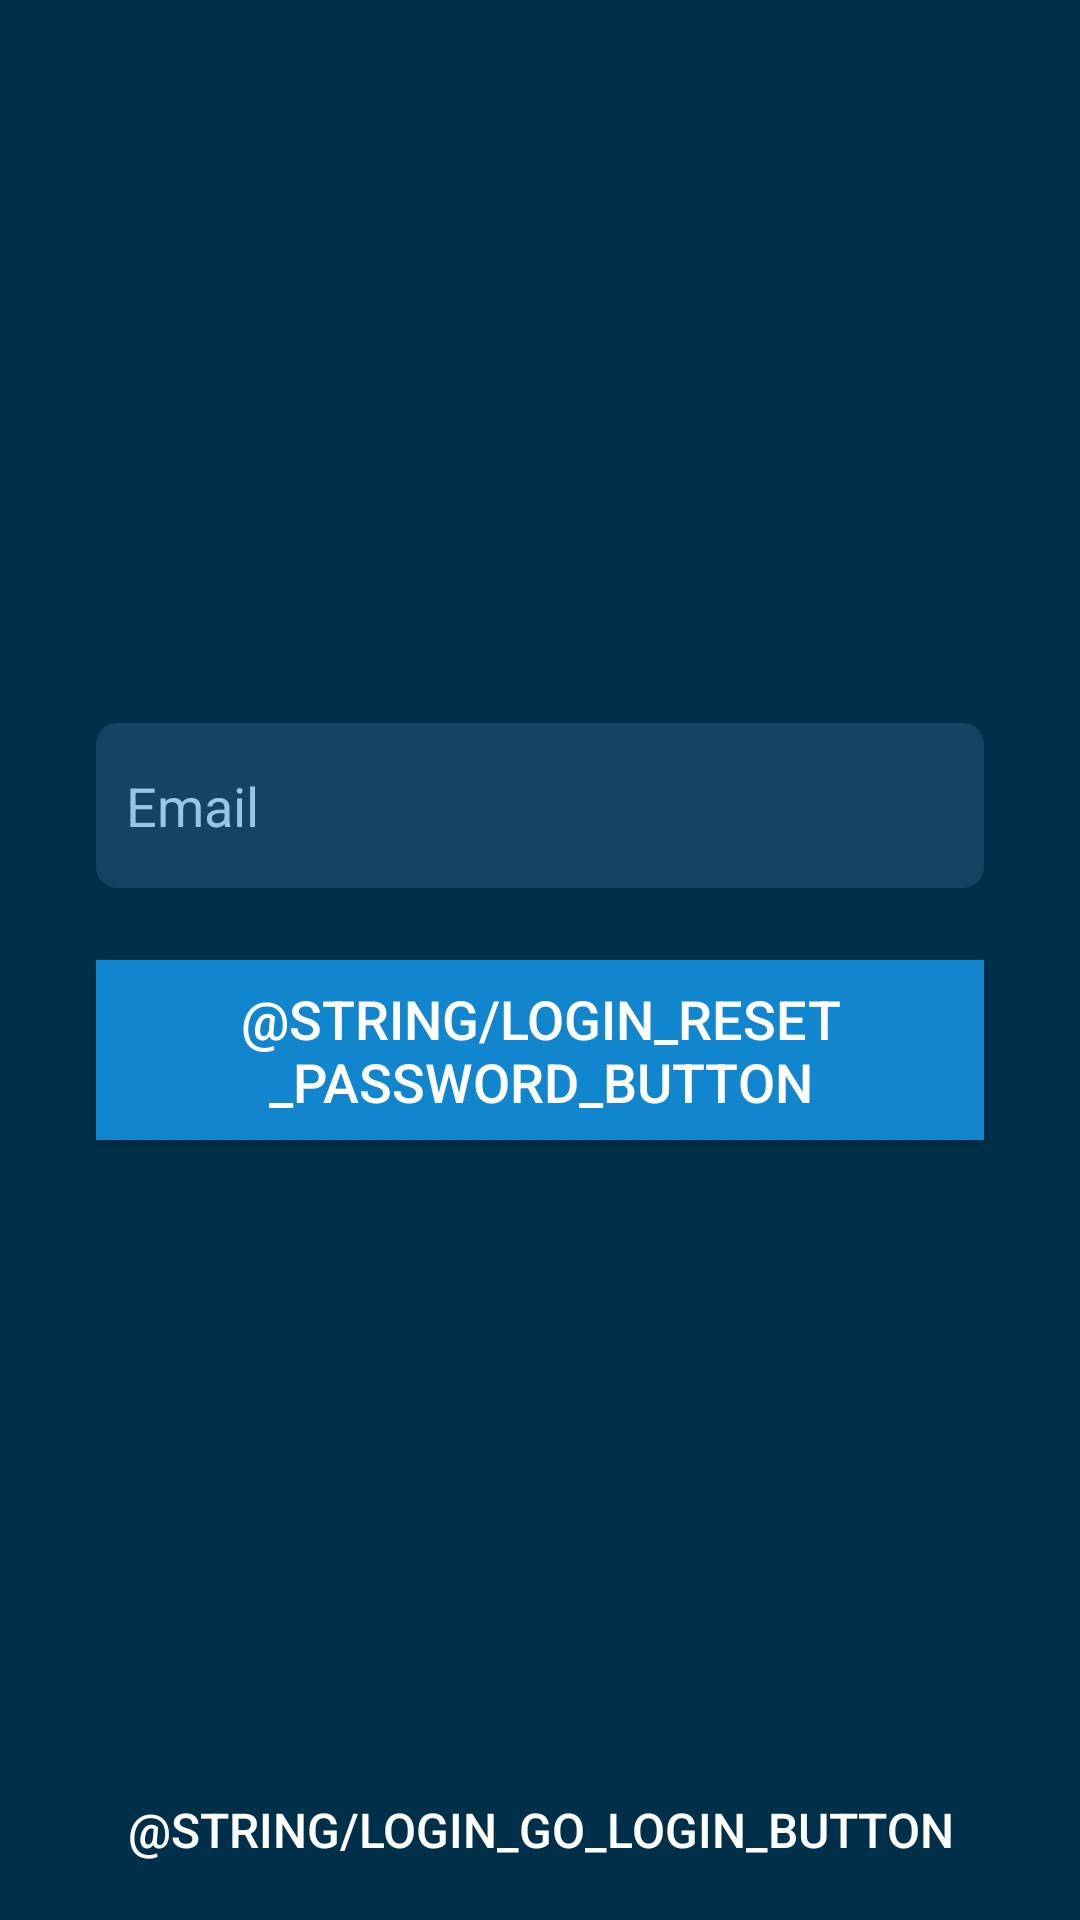

Here is an Android app screen rendered from its layout file. Give the layout XML and the strings, colors and styles it references.
<!-- AndroidManifest.xml: application theme Theme.KotlinFirebaseApp -->
<!-- res/layout/activity_forgot_password.xml -->
<?xml version="1.0" encoding="utf-8"?>
<ScrollView xmlns:android="http://schemas.android.com/apk/res/android"
    xmlns:app="http://schemas.android.com/apk/res-auto"
    xmlns:tools="http://schemas.android.com/tools"
    android:layout_width="match_parent"
    android:layout_height="match_parent"
    android:background="@color/navy_blue"
    android:fillViewport="true"
    tools:context=".activities.LoginActivity"
    tools:ignore="SpeakableTextPresentCheck">

    <androidx.constraintlayout.widget.ConstraintLayout
        android:layout_width="match_parent"
        android:layout_height="wrap_content"
        tools:context=".activities.LoginActivity">

        <EditText
            android:id="@+id/editTextEmail"
            android:layout_width="match_parent"
            android:layout_height="@dimen/login_edit_text_height"
            android:layout_marginStart="32dp"
            android:layout_marginEnd="32dp"
            android:layout_marginBottom="24dp"
            android:autofillHints="emailAddress"
            android:background="@drawable/edit_text_rounded"
            android:hint="@string/login_email"
            android:inputType="textEmailAddress"
            android:paddingHorizontal="@dimen/login_edit_text_padding_horizontal"
            android:textSize="@dimen/text_m_size"
            app:layout_constraintBottom_toTopOf="@+id/buttonResetPassword"
            app:layout_constraintEnd_toEndOf="parent"
            app:layout_constraintHorizontal_bias="0.0"
            app:layout_constraintStart_toStartOf="parent" />

        <Button
            android:id="@+id/buttonResetPassword"
            android:layout_width="match_parent"
            android:layout_height="@dimen/button_m_height"
            android:layout_marginStart="32dp"
            android:layout_marginEnd="32dp"
            android:layout_marginBottom="200dp"
            android:background="@drawable/button_ripple_bg"
            android:text="@string/login_reset_password_button"
            android:textColor="@color/white"
            android:textSize="@dimen/text_m_size"
            app:layout_constraintBottom_toTopOf="@+id/buttonGoBack"
            app:layout_constraintEnd_toEndOf="parent"
            app:layout_constraintHorizontal_bias="0.0"
            app:layout_constraintStart_toStartOf="parent"
            tools:ignore="TextContrastCheck" />

        <Button
            android:id="@+id/buttonGoBack"
            android:layout_width="match_parent"
            android:layout_height="@dimen/button_m_height"
            android:background="@drawable/button_ripple"
            android:text="@string/login_go_login_button"
            android:textColor="@color/white"
            android:textSize="@dimen/text_sm_size"
            app:layout_constraintBottom_toBottomOf="parent"
            app:layout_constraintEnd_toEndOf="parent"
            app:layout_constraintStart_toStartOf="parent" />

    </androidx.constraintlayout.widget.ConstraintLayout>
</ScrollView>
<!-- resources referenced by this layout -->
<resources>
  <color name="navy_blue">#003049</color>
  <color name="white">#FFFFFFFF</color>
  <dimen name="button_m_height">60dp</dimen>
  <dimen name="login_edit_text_height">55dp</dimen>
  <dimen name="login_edit_text_padding_horizontal">10dp</dimen>
  <dimen name="text_m_size">18sp</dimen>
  <dimen name="text_sm_size">16sp</dimen>
  <!-- drawable button_ripple (drawable) -->
  <?xml version="1.0" encoding="utf-8"?>
  <ripple xmlns:android="http://schemas.android.com/apk/res/android"
      xmlns:tools="http://schemas.android.com/tools"
      android:color="@color/blue"
      tools:targetApi="lollipop">
  
      <item android:id="@android:id/mask">
          <shape android:shape="rectangle">
              <solid android:color="@color/blue" />
          </shape>
      </item>
  
  </ripple>
  <!-- drawable button_ripple_bg (drawable) -->
  <?xml version="1.0" encoding="utf-8"?>
  <ripple xmlns:android="http://schemas.android.com/apk/res/android"
      xmlns:tools="http://schemas.android.com/tools"
      android:color="@color/navy_blue"
      tools:targetApi="lollipop">
  
      <item android:id="@android:id/mask">
          <shape android:shape="rectangle">
              <solid android:color="@color/navy_blue" />
          </shape>
      </item>
  
      <item
          android:id="@android:id/background"
          android:drawable="@color/sky_blue" />
  
  </ripple>
  <!-- drawable edit_text_rounded (drawable) -->
  <?xml version="1.0" encoding="utf-8"?>
  <shape xmlns:android="http://schemas.android.com/apk/res/android"
      android:padding="10dp"
      android:shape="rectangle">
      <solid android:color="@color/navy_soft_blue" />
      <corners
          android:bottomLeftRadius="7dp"
          android:bottomRightRadius="7dp"
          android:topLeftRadius="7dp"
          android:topRightRadius="7dp" />
  </shape>
  <string name="login_email">Email</string>
  <style name="Theme.KotlinFirebaseApp" parent="Theme.MaterialComponents.DayNight.NoActionBar">
          
          <item name="colorPrimary">@color/navy_soft_blue</item>
          <item name="colorPrimaryVariant">@color/navy_blue</item>
          <item name="colorOnPrimary">@color/white</item>
          
          <item name="colorSecondary">@color/custom_red</item>
          <item name="colorSecondaryVariant">@color/custom_pink</item>
          <item name="colorOnSecondary">@color/custom_black</item>
          
          <item name="android:statusBarColor" tools:targetApi="l">?attr/colorPrimaryVariant</item>
          
          <item name="android:editTextColor">@color/white</item>
          <item name="android:textColorHint">@color/soft_blue</item>
      </style>
  <color name="blue">#03568A</color>
  <color name="sky_blue">#1186CF</color>
  <color name="navy_soft_blue">#164361</color>
  <color name="custom_red">#D62828</color>
  <color name="custom_pink">#EB9999</color>
  <color name="custom_black">#02070A</color>
  <color name="soft_blue">#98C6E3</color>
</resources>
